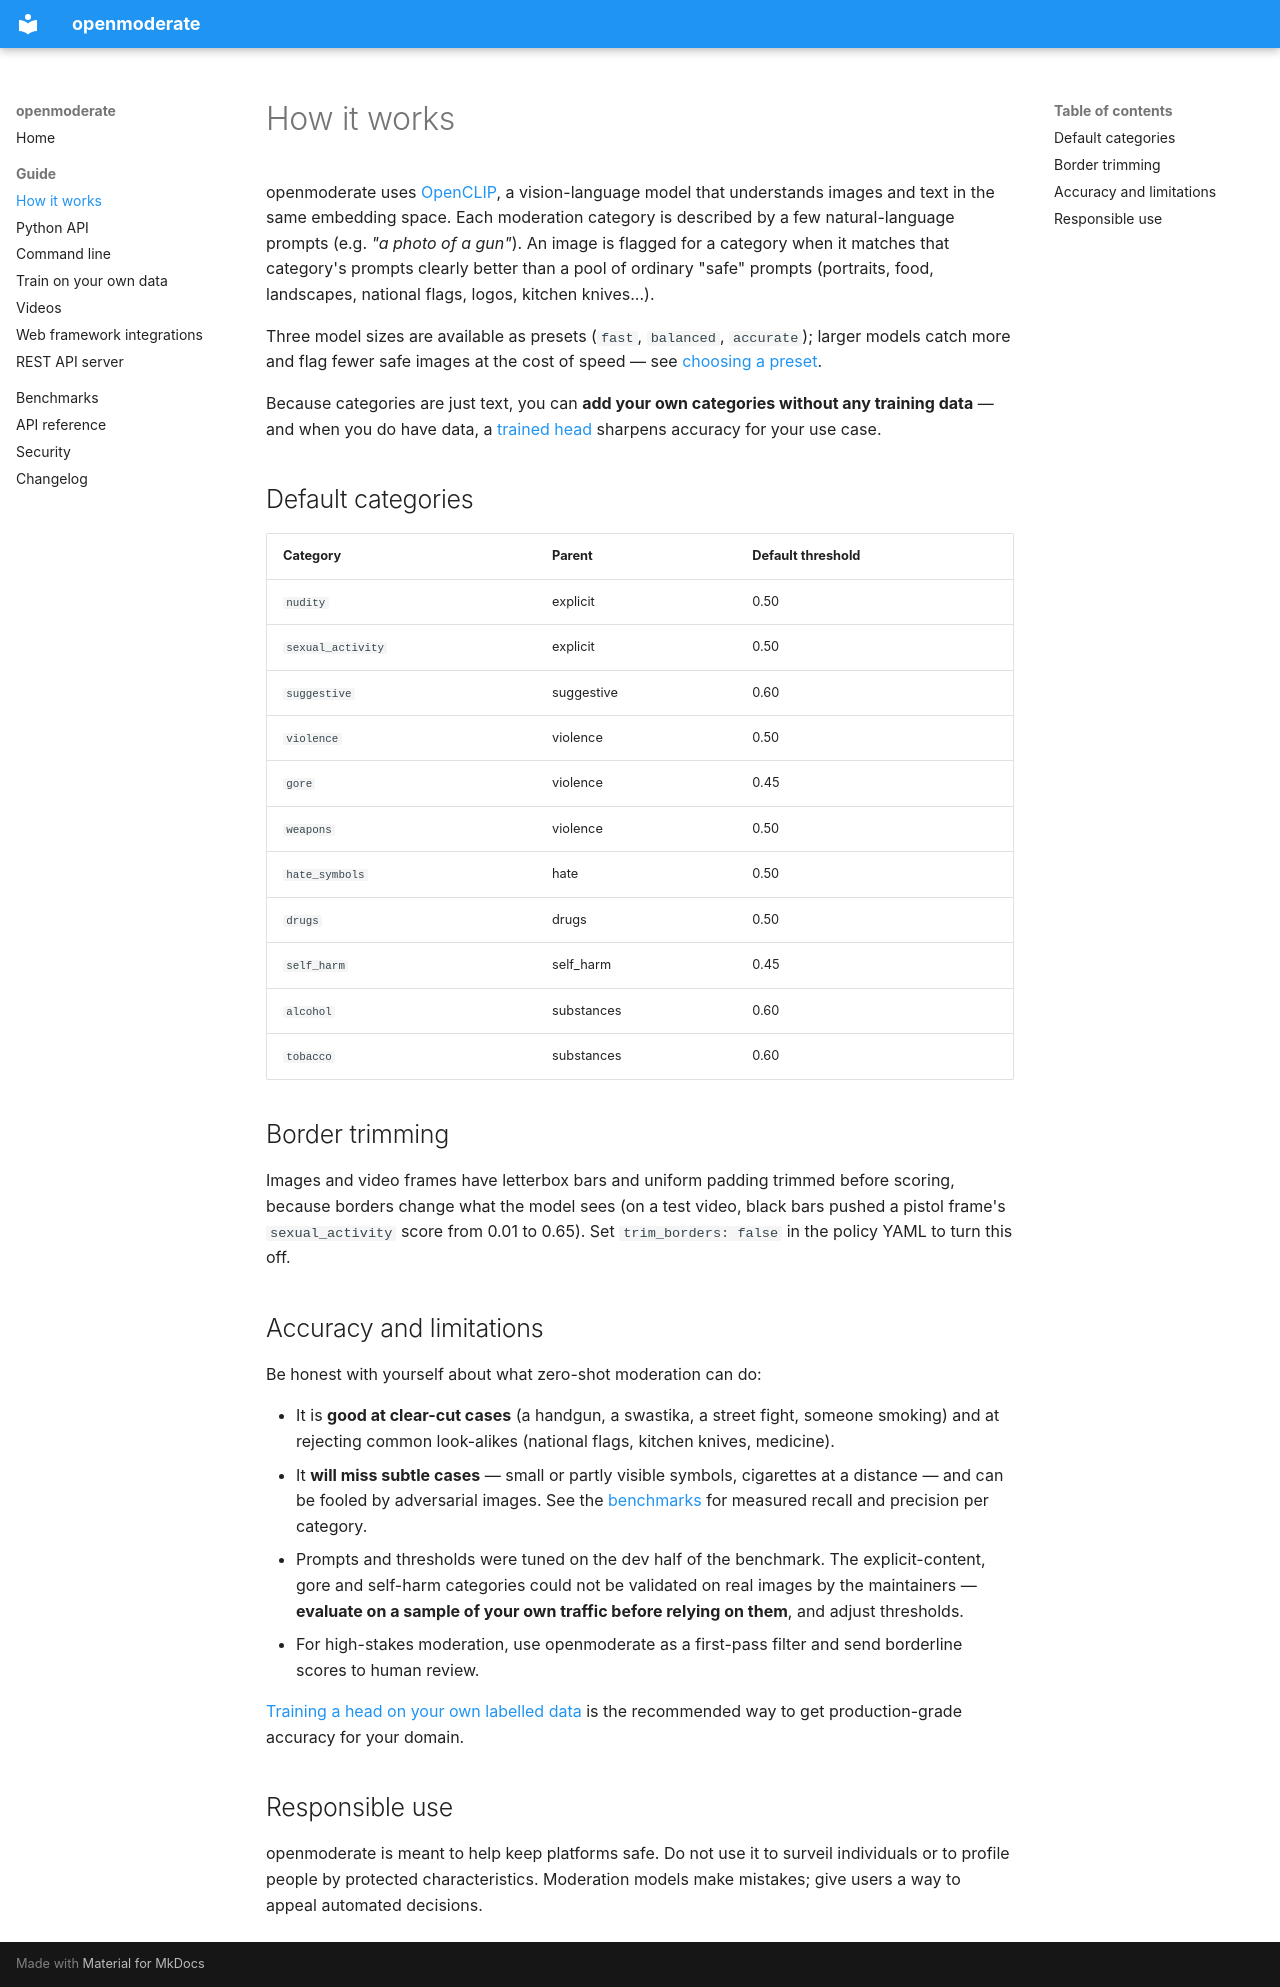

repository: karammm/openmoderate-image-moderation · page: guide/concepts/index.html · generator: mkdocs

# How it works

openmoderate uses [OpenCLIP](https://github.com/mlfoundations/open_clip), a vision-language model that understands images and text in the same embedding space. Each moderation category is described by a few natural-language prompts (e.g. *"a photo of a gun"*). An image is flagged for a category when it matches that category's prompts clearly better than a pool of ordinary "safe" prompts (portraits, food, landscapes, national flags, logos, kitchen knives...).

Three model sizes are available as presets (`fast`, `balanced`, `accurate`); larger models catch more and flag fewer safe images at the cost of speed — see [choosing a preset](python.md#choosing-a-model-preset).

Because categories are just text, you can **add your own categories without any training data** — and when you do have data, a [trained head](training.md) sharpens accuracy for your use case.


## Default categories

| Category | Parent | Default threshold |
|---|---|---|
| `nudity` | explicit | 0.50 |
| `sexual_activity` | explicit | 0.50 |
| `suggestive` | suggestive | 0.60 |
| `violence` | violence | 0.50 |
| `gore` | violence | 0.45 |
| `weapons` | violence | 0.50 |
| `hate_symbols` | hate | 0.50 |
| `drugs` | drugs | 0.50 |
| `self_harm` | self_harm | 0.45 |
| `alcohol` | substances | 0.60 |
| `tobacco` | substances | 0.60 |


## Border trimming

Images and video frames have letterbox bars and uniform padding trimmed before scoring, because borders change what the model sees (on a test video, black bars pushed a pistol frame's `sexual_activity` score from 0.01 to 0.65). Set `trim_borders: false` in the policy YAML to turn this off.


## Accuracy and limitations


Be honest with yourself about what zero-shot moderation can do:

- It is **good at clear-cut cases** (a handgun, a swastika, a street fight, someone smoking) and at rejecting common look-alikes (national flags, kitchen knives, medicine).
- It **will miss subtle cases** — small or partly visible symbols, cigarettes at a distance — and can be fooled by adversarial images. See the [benchmarks](../benchmarks.md) for measured recall and precision per category.
- Prompts and thresholds were tuned on the dev half of the benchmark. The explicit-content, gore and self-harm categories could not be validated on real images by the maintainers — **evaluate on a sample of your own traffic before relying on them**, and adjust thresholds.
- For high-stakes moderation, use openmoderate as a first-pass filter and send borderline scores to human review.

[Training a head on your own labelled data](training.md) is the recommended way to get production-grade accuracy for your domain.


## Responsible use


openmoderate is meant to help keep platforms safe. Do not use it to surveil individuals or to profile people by protected characteristics. Moderation models make mistakes; give users a way to appeal automated decisions.
